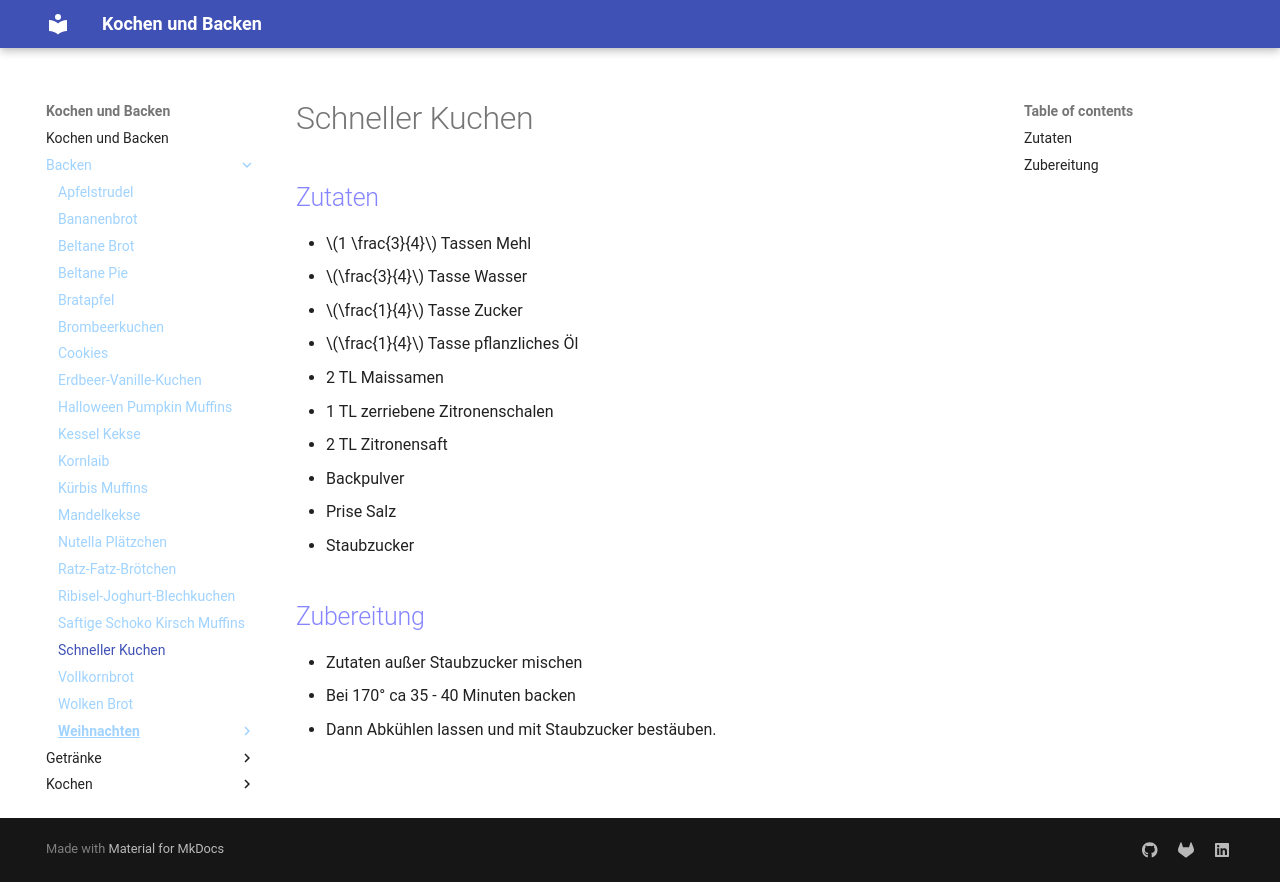

repository: Hinotori91/Kochen-und-Backen · page: Backen/Schneller Kuchen/index.html · generator: mkdocs

# Schneller Kuchen

## Zutaten
- $1 \frac{3}{4}$ Tassen Mehl
- $\frac{3}{4}$ Tasse Wasser
- $\frac{1}{4}$ Tasse Zucker
- $\frac{1}{4}$ Tasse pflanzliches Öl
- 2 TL Maissamen
- 1 TL zerriebene Zitronenschalen
- 2 TL Zitronensaft
- Backpulver
- Prise Salz
- Staubzucker

## Zubereitung
- Zutaten außer Staubzucker mischen
- Bei 170° ca 35 - 40 Minuten backen
- Dann Abkühlen lassen und mit Staubzucker bestäuben.
